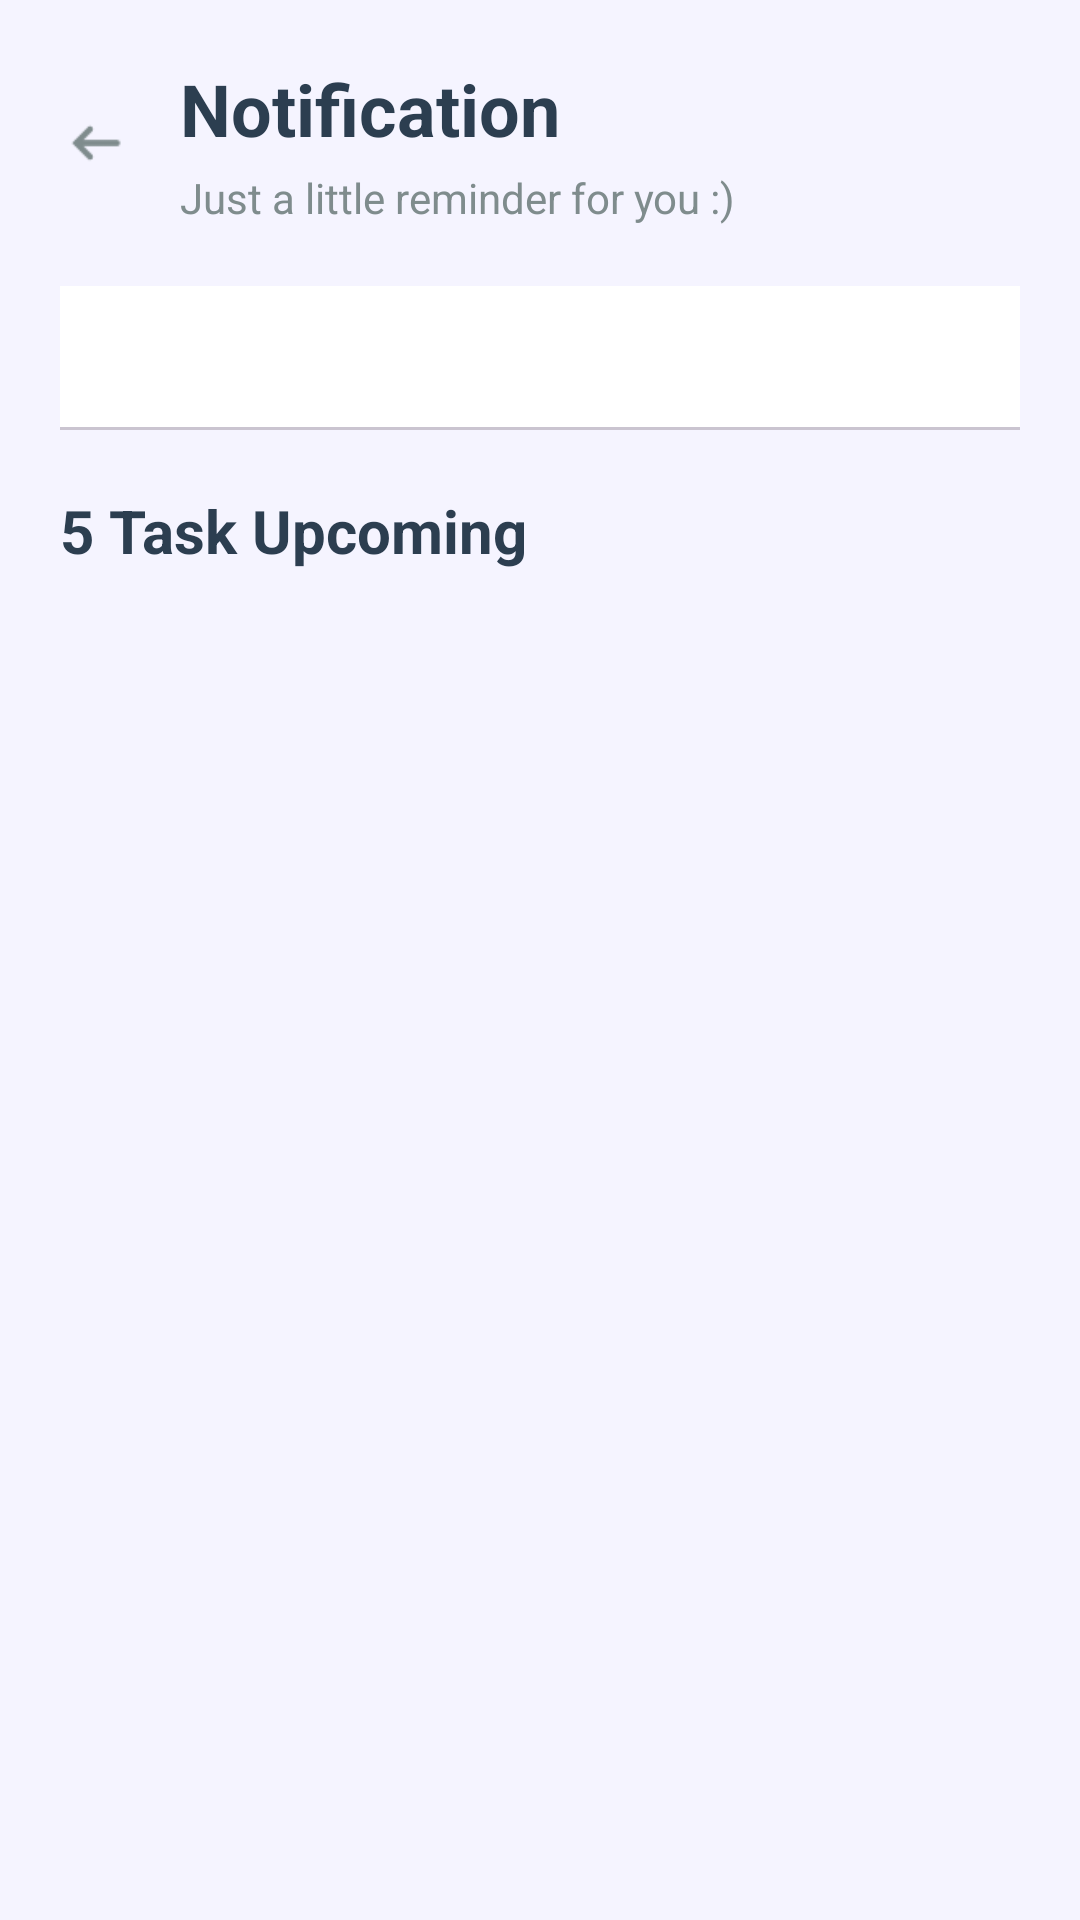

Here is an Android app screen rendered from its layout file. Give the layout XML and the strings, colors and styles it references.
<!-- AndroidManifest.xml: activity theme Theme.TaskMaster.NoActionBar -->
<!-- res/layout/fragment_notification.xml -->
<?xml version="1.0" encoding="utf-8"?>
<LinearLayout
    xmlns:android="http://schemas.android.com/apk/res/android"
    xmlns:app="http://schemas.android.com/apk/res-auto"
    android:layout_width="match_parent"
    android:layout_height="match_parent"
    android:orientation="vertical"
    android:id="@+id/notification"
    android:background="?attr/backgroundColor">

    
    <LinearLayout
        android:layout_width="match_parent"
        android:layout_height="wrap_content"
        android:orientation="horizontal"
        android:padding="20dp"
        android:gravity="center_vertical">

        
        <ImageView
            android:id="@+id/iv_back"
            android:layout_width="24dp"
            android:layout_height="24dp"
            android:src="@drawable/ic_back"
            android:layout_marginEnd="16dp"
            android:clickable="true"
            android:focusable="true"
            android:background="?attr/selectableItemBackgroundBorderless"
            app:tint="?attr/iconTint" />

        
        <LinearLayout
            android:layout_width="0dp"
            android:layout_height="wrap_content"
            android:layout_weight="1"
            android:orientation="vertical">

            <TextView
                android:layout_width="wrap_content"
                android:layout_height="wrap_content"
                android:text="Notification"
                android:textSize="24sp"
                android:textStyle="bold"
                android:textColor="?attr/textPrimary" />

            <TextView
                android:layout_width="wrap_content"
                android:layout_height="wrap_content"
                android:text="Just a little reminder for you :)"
                android:textSize="14sp"
                android:textColor="?attr/textSecondary"
                android:layout_marginTop="4dp" />

        </LinearLayout>

    </LinearLayout>

    
    <com.google.android.material.tabs.TabLayout
        android:id="@+id/tab_layout_filter"
        android:layout_width="match_parent"
        android:layout_height="wrap_content"
        android:layout_marginHorizontal="20dp"
        android:layout_marginBottom="20dp"
        app:tabMode="fixed"
        app:tabGravity="fill"
        app:tabSelectedTextColor="?attr/textPrimary"
        app:tabTextColor="?attr/textSecondary"
        app:tabIndicatorHeight="0dp"
        app:tabBackground="@drawable/tab_background_selector"
        app:tabTextAppearance="@style/TabTextAppearance" />

    
    <LinearLayout
        android:layout_width="match_parent"
        android:layout_height="0dp"
        android:layout_weight="1"
        android:orientation="vertical"
        android:paddingHorizontal="20dp">

        
        <TextView
            android:id="@+id/tv_task_count"
            android:layout_width="wrap_content"
            android:layout_height="wrap_content"
            android:text="5 Task Upcoming"
            android:textSize="20sp"
            android:textStyle="bold"
            android:textColor="?attr/textPrimary"
            android:layout_marginBottom="16dp" />

        
        <androidx.recyclerview.widget.RecyclerView
            android:id="@+id/rv_notification_tasks"
            android:layout_width="match_parent"
            android:layout_height="0dp"
            android:layout_weight="1" />

        
        <LinearLayout
            android:id="@+id/layout_empty_state"
            android:layout_width="match_parent"
            android:layout_height="0dp"
            android:layout_weight="1"
            android:orientation="vertical"
            android:gravity="center"
            android:visibility="gone">

            <TextView
                android:layout_width="wrap_content"
                android:layout_height="wrap_content"
                android:text=":''v"
                android:textSize="48sp"
                android:textColor="?attr/textSecondary"
                android:layout_marginBottom="16dp" />

            <TextView
                android:layout_width="wrap_content"
                android:layout_height="wrap_content"
                android:text="Just like your heart, there's nothing here. Maybe add some task first?"
                android:textSize="16sp"
                android:textColor="?attr/textSecondary"
                android:gravity="center"
                android:layout_marginHorizontal="40dp" />

        </LinearLayout>

    </LinearLayout>

</LinearLayout>
<!-- resources referenced by this layout -->
<resources>
  <!-- drawable ic_back: png bitmap (drawable, 426 bytes) -->
  <!-- drawable tab_background_selector (drawable) -->
  <?xml version="1.0" encoding="utf-8"?>
  <selector xmlns:android="http://schemas.android.com/apk/res/android">
      <item android:state_selected="true">
          <shape android:shape="rectangle">
              <solid android:color="?attr/surfaceColor" />
              <corners android:radius="20dp" />
              <stroke android:width="2dp" android:color="@color/purple_primary" />
          </shape>
      </item>
      <item>
          <shape android:shape="rectangle">
              <solid android:color="@android:color/transparent" />
              <corners android:radius="20dp" />
          </shape>
      </item>
  </selector>
  <style name="TabTextAppearance" parent="TextAppearance.Design.Tab">
          <item name="android:textSize">14sp</item>
          <item name="android:textStyle">bold</item>
          <item name="android:textColor">@color/text_secondary</item>
      </style>
  <style name="Theme.TaskMaster.NoActionBar">
          <item name="windowActionBar">false</item>
          <item name="windowNoTitle">true</item>
      </style>
  <color name="purple_primary">#6C63FF</color>
  <color name="text_secondary">#7F8C8D</color>
</resources>
